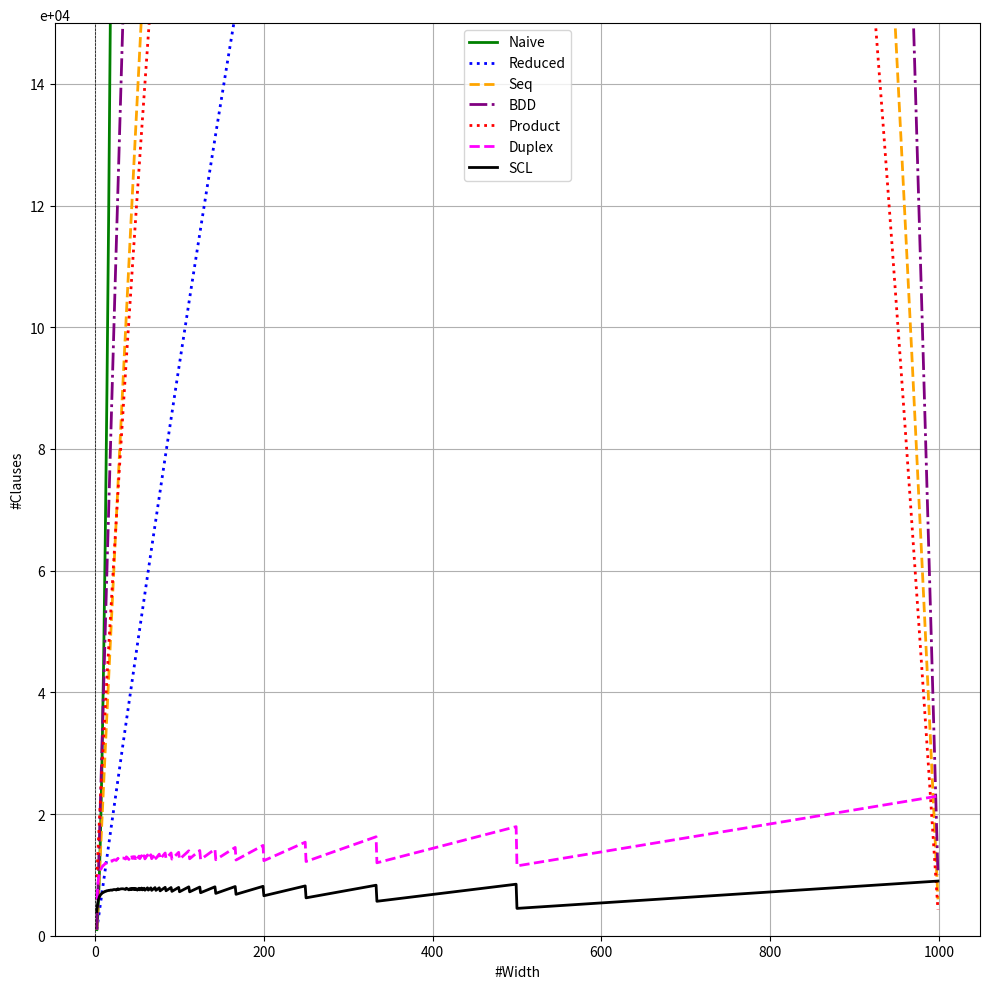

The matplotlib source for this figure:
import numpy as np
import matplotlib.pyplot as plt
from matplotlib.ticker import FuncFormatter

# Define n(x)


def n(x):
    return 1000

# Define N(x)


def N(x):
    return n(x) - x + 1

# Define the reduced expression


def reduced(x):
    return (x - 1) * x / 2 + (N(x) - 1) * (x - 1)

# Define the seq expression


def seq(x):
    return N(x) * (3 * (x - 2) + 1)

# Define the naive expression


def naive(x):
    return (N(x) * (x - 1) * x) / 2

# Define the BDD expression


def bdd(x):
    return N(x) * (3 * (x - 2) + 2 * (x - 1) - 1)

# Define the product expression


def product(x):
    return N(x) * (2 * x + 4 * np.sqrt(x))

# Define the duplex expression


def duplex(x):
    return 13 * np.ceil(n(x) / x) * x - 14 * np.ceil(n(x) / x) - 3 * x + 2

# Define the SCL expression


def ladder(x):
    return 8 * np.ceil(n(x) / x) * x - 8 * np.ceil(n(x) / x) - 7 * x + 7


# Generate x values
x_values = np.linspace(2, 999, 998)

# Calculate y values using the expressions
reduced_values = reduced(x_values)
seq_values = seq(x_values)
naive_values = naive(x_values)
bdd_values = bdd(x_values)
product_values = product(x_values)
duplex_values = duplex(x_values)
ladder_values = ladder(x_values)

# Custom formatter for y-axis


def custom_formatter(y, pos):
    return f'{y * 1e-4:.0f}'  # Format the y value


# Create the plot
plt.figure(figsize=(10, 10))
plt.plot(x_values, naive_values, linestyle='-',
         label="Naive", color='green', linewidth=2)
plt.plot(x_values, reduced_values, linestyle=':',
         label="Reduced", color='blue', linewidth=2)
plt.plot(x_values, seq_values, linestyle='--',
         label="Seq", color='orange', linewidth=2)
plt.plot(x_values, bdd_values, linestyle='-.',
         label="BDD", color='purple', linewidth=2)
plt.plot(x_values, product_values, linestyle=':',
         label="Product", color='red', linewidth=2)
plt.plot(x_values, duplex_values, linestyle='--',
         label="Duplex", color='magenta', linewidth=2)
plt.plot(x_values, ladder_values, linestyle='-',
         label="SCL", color='black', linewidth=2)

plt.xlabel('#Width')
plt.ylabel('#Clauses')
plt.axhline(0, color='black', linewidth=0.5, ls='--')
plt.axvline(0, color='black', linewidth=0.5, ls='--')
plt.grid()
plt.legend()
plt.ylim(0, 150000)
# Apply the custom formatter to the y-axis
plt.gca().yaxis.set_major_formatter(FuncFormatter(custom_formatter))
plt.text(y=1, x=0, s='e+04', va='bottom',
         ha='center', transform=plt.gca().transAxes)
plt.tight_layout()
plt.show()
